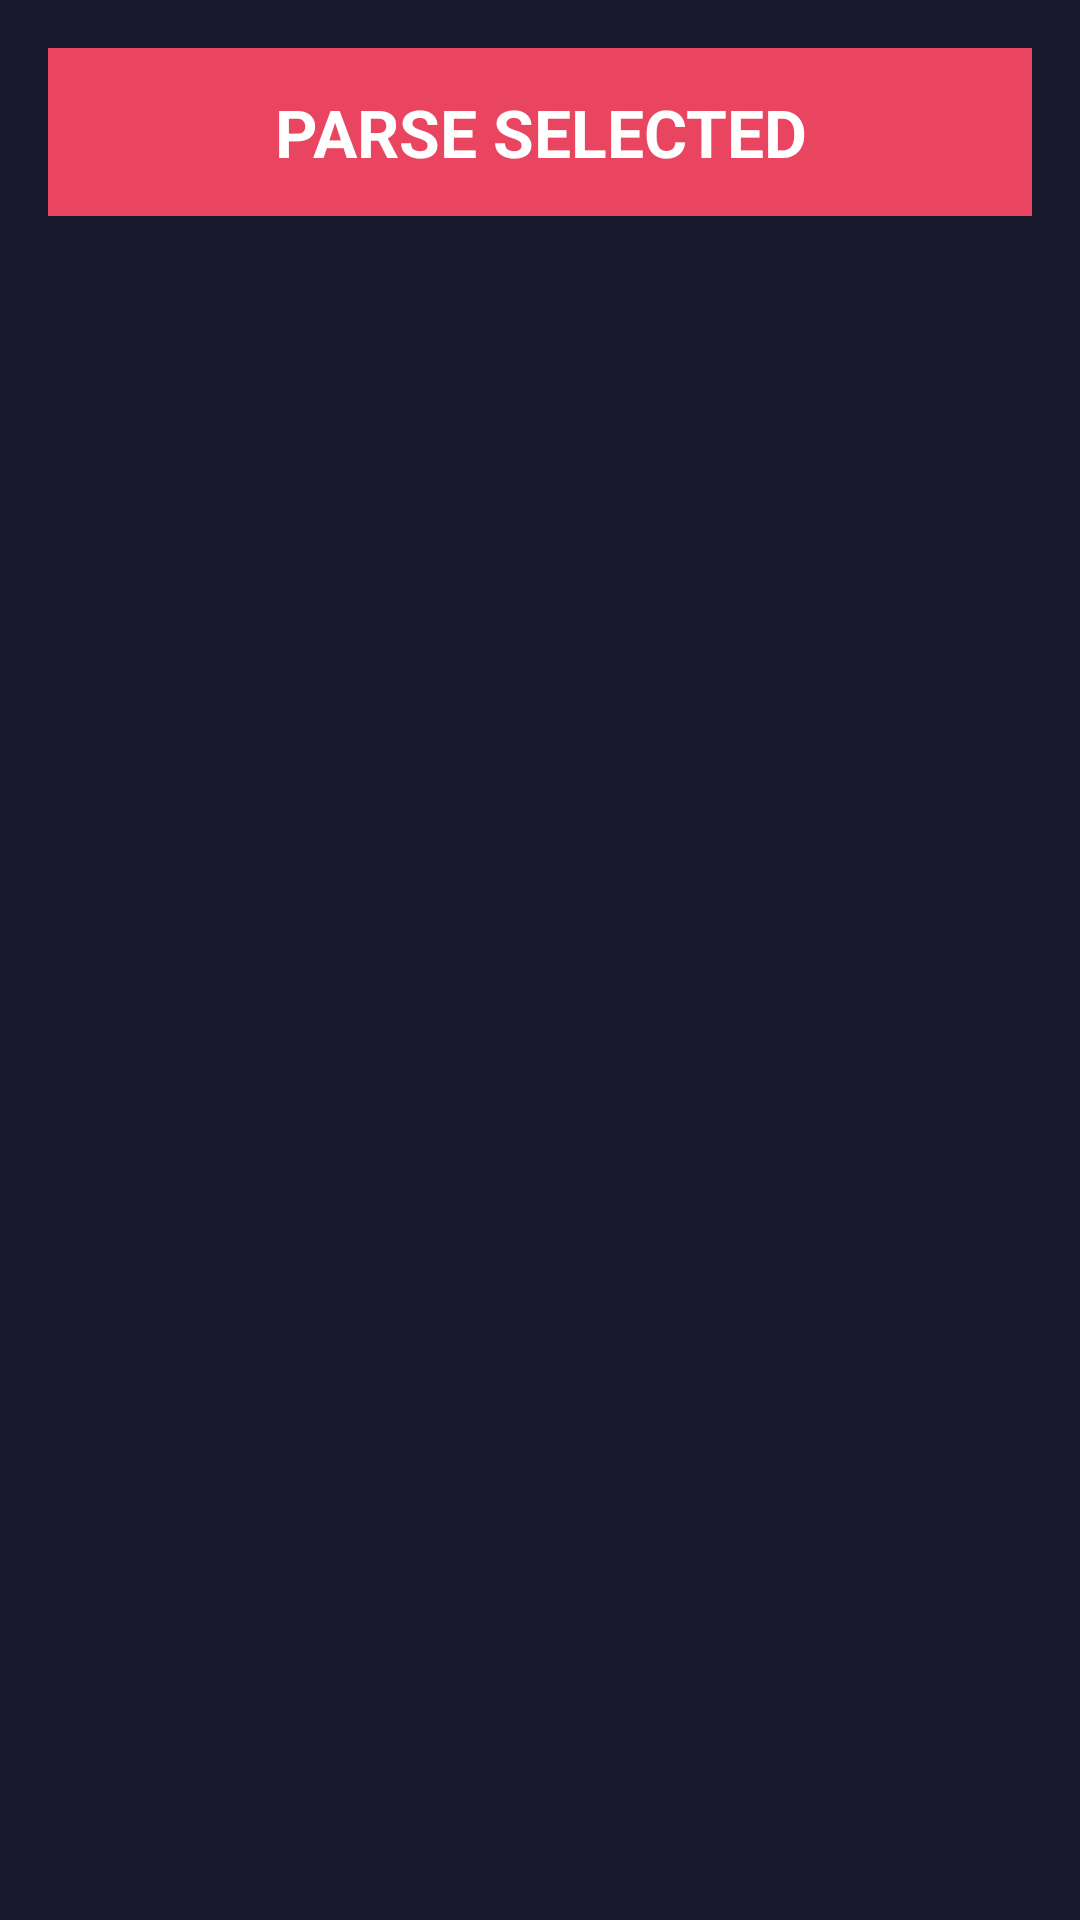

Reconstruct the res/layout file that produces this screen, plus the resources it refers to.
<!-- AndroidManifest.xml: application theme AppTheme -->
<!-- res/layout/activity_parse.xml -->
<?xml version="1.0" encoding="utf-8"?>
<LinearLayout xmlns:android="http://schemas.android.com/apk/res/android"
    android:layout_width="match_parent"
    android:layout_height="match_parent"
    android:orientation="vertical"
    android:padding="@dimen/padding_medium">

    <Button
        android:id="@+id/btnParse"
        android:layout_width="match_parent"
        android:layout_height="56dp"
        android:layout_marginBottom="@dimen/padding_medium"
        android:background="@color/highlight"
        android:text="@string/parse_selected"
        android:textColor="@color/button_text"
        android:textSize="22sp"
        android:textStyle="bold" />

    <ListView
        android:id="@+id/listDreams"
        android:layout_width="match_parent"
        android:layout_height="0dp"
        android:layout_weight="1"
        android:divider="@color/divider"
        android:dividerHeight="1dp" />

    <ScrollView
        android:id="@+id/scrollResults"
        android:layout_width="match_parent"
        android:layout_height="0dp"
        android:layout_weight="1"
        android:visibility="gone">

        <LinearLayout
            android:id="@+id/layoutResults"
            android:layout_width="match_parent"
            android:layout_height="wrap_content"
            android:orientation="vertical" />

    </ScrollView>

</LinearLayout>
<!-- resources referenced by this layout -->
<resources>
  <color name="button_text">#FFFFFFFF</color>
  <color name="divider">#FF333355</color>
  <color name="highlight">#FFE94560</color>
  <dimen name="padding_medium">16dp</dimen>
  <string name="parse_selected">PARSE SELECTED</string>
  <style name="AppTheme" parent="android:Theme.Holo.Light.NoActionBar">
          <item name="android:windowBackground">@color/bg_dark</item>
          <item name="android:textColorPrimary">@color/text_primary</item>
          <item name="android:textColorSecondary">@color/text_secondary</item>
          <item name="android:colorAccent">@color/highlight</item>
      </style>
  <color name="bg_dark">#FF1A1A2E</color>
  <color name="text_primary">#FFFFFFFF</color>
  <color name="text_secondary">#FFCCCCCC</color>
</resources>
